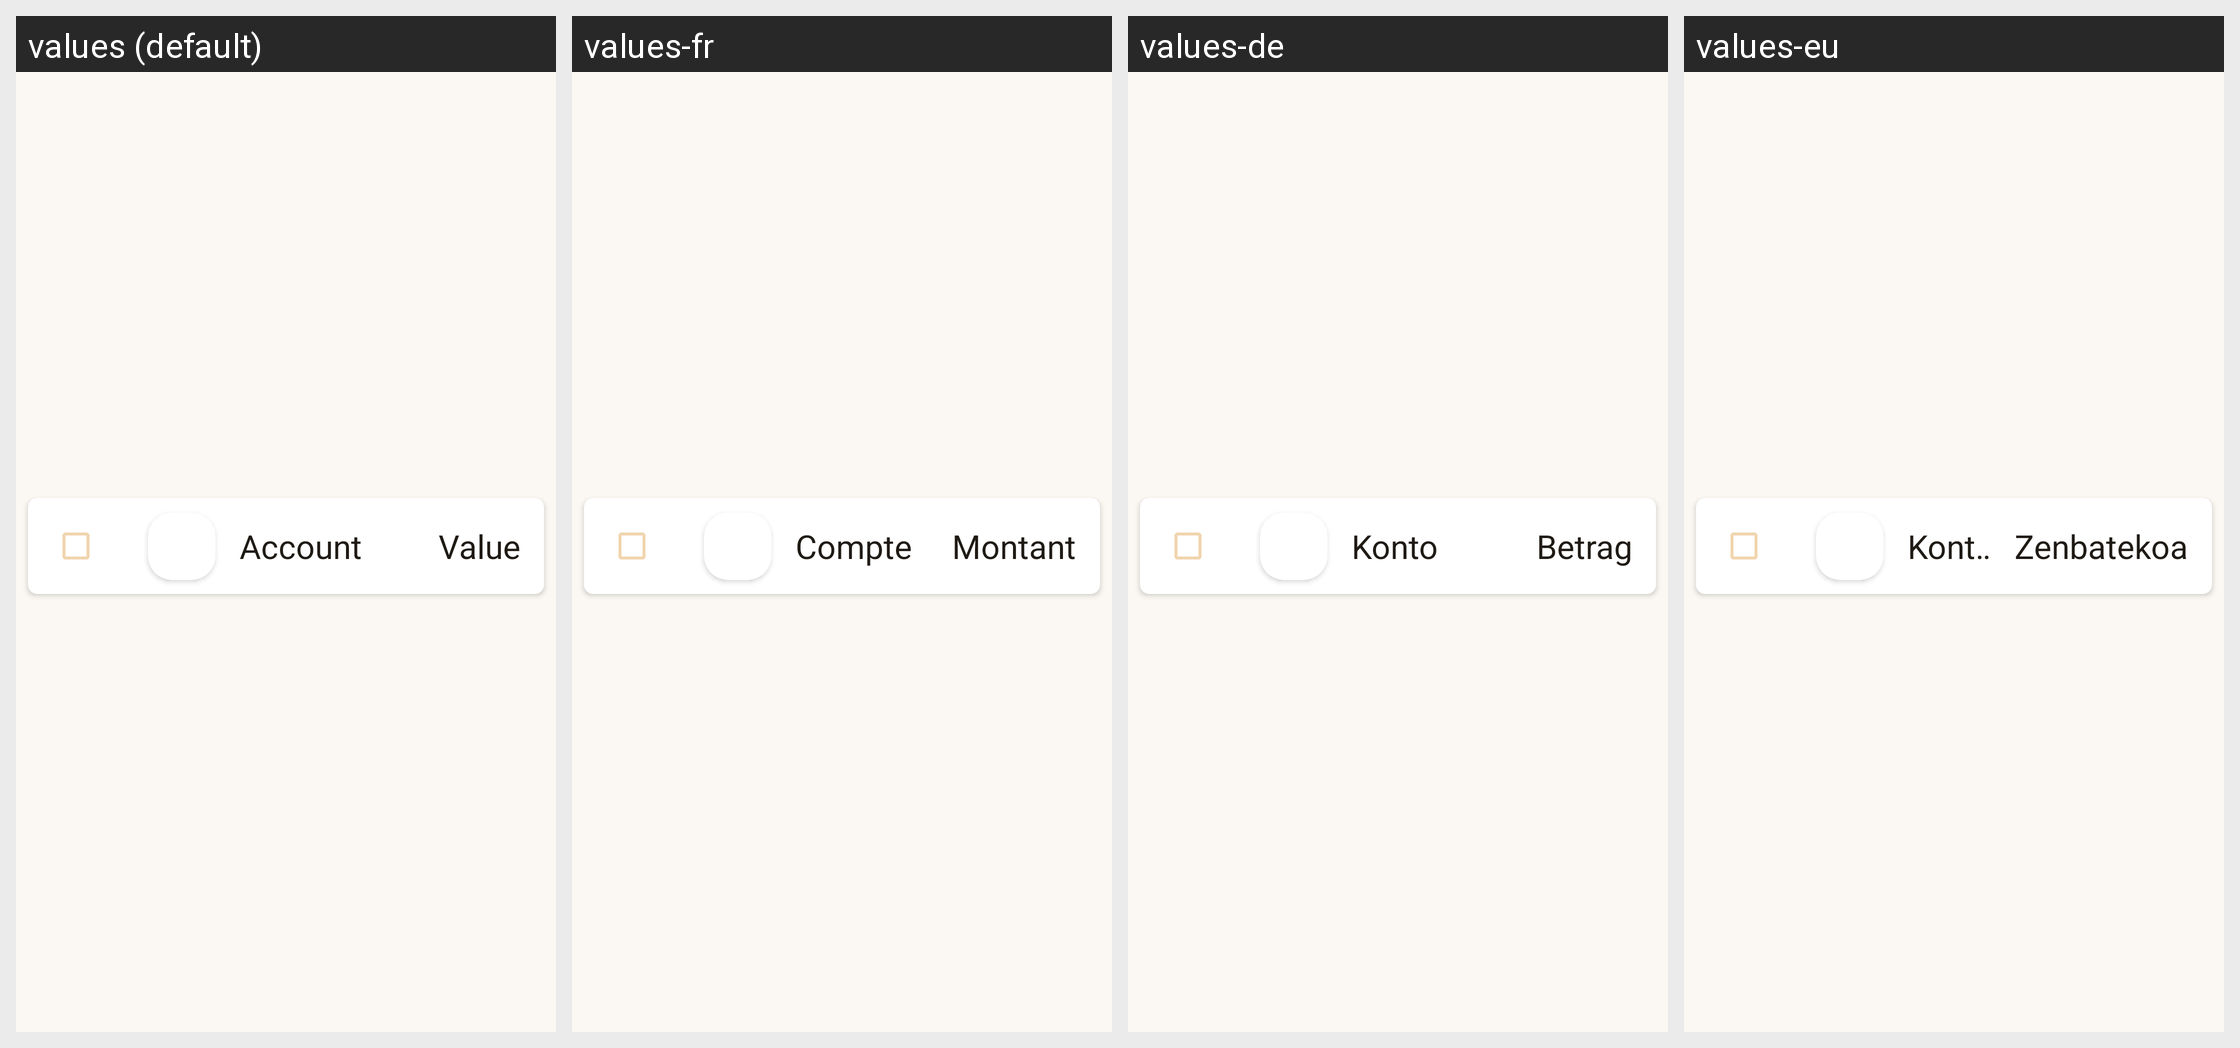

The same Android screen rendered under several of its app's locales, left to right. List the strings drawn on it with the default value and each locale's translation.
Android screen res/layout/account_layout_checkbox.xml rendered under 4 locales, left to right: values (default), values-fr, values-de, values-eu. Device: Nexus 5 (rendered at 1080×1920; each locale shown at half size, 540×960, under a caption strip naming it); theme AppTheme.
Other locales in the repository, not shown: values-ca, values-es, values-gl, values-it, values-pt.
Strings drawn on this screen, with the default value and each locale's value (text and hints the layout hard-codes, and strings that could not be matched under every locale, appear in the picture but are not listed):

account
  values: Account
  values-fr: Compte
  values-de: Konto
  values-eu: Kontua

value_literate
  values: Value
  values-fr: Montant
  values-de: Betrag
  values-eu: Zenbatekoa
